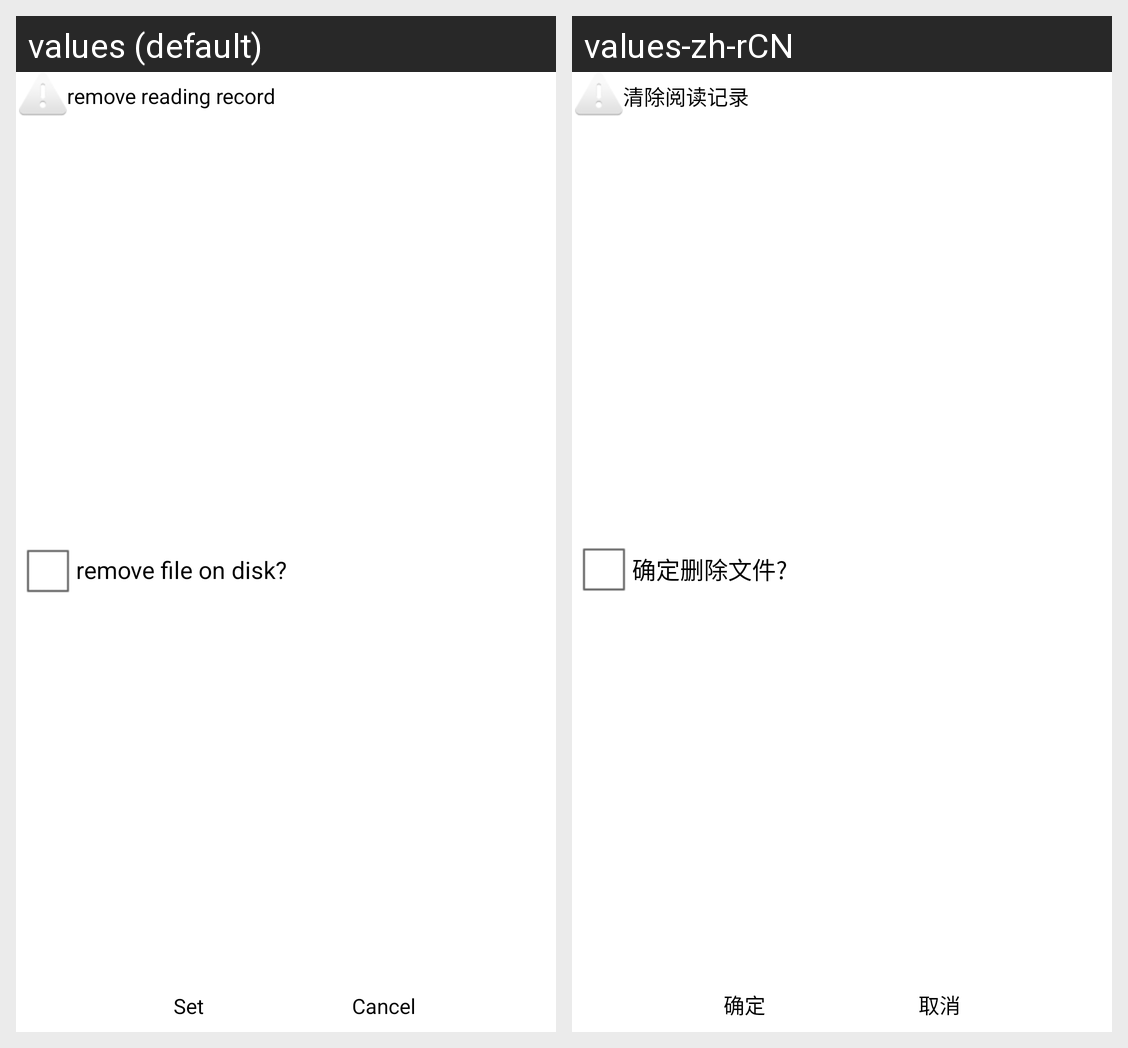

The Android screen above is rendered under two locales of the same app. Produce the string resources it draws, with the default and per-locale values.
Android screen res/layout/dialog_recent_reading_remove.xml rendered under 2 locales, left to right: values (default), values-zh-rCN. Device: Nexus 5 (rendered at 1080×1920; each locale shown at half size, 540×960, under a caption strip naming it); theme Theme.NoBackground.
Strings drawn on this screen, with the default value and each locale's value (text and hints the layout hard-codes, and strings that could not be matched under every locale, appear in the picture but are not listed):

recent_reading_remove_title
  values: remove reading record
  values-zh-rCN: 清除阅读记录

recent_reading_remove_file_on_disk
  values: remove file on disk?
  values-zh-rCN: 确定删除文件?

set
  values: Set
  values-zh-rCN: 确定

cancel
  values: Cancel
  values-zh-rCN: 取消
